Run: headless pygame with SDL's dummy video driver; simulated clock (each Clock.tick advances the game by its frame time, no real sleeping); random seed 0; keys injected as events and as key.get_pressed() state; mouse plan: one left click at the window centre at the start of phase 2, then a move to the lower-right quarter at the start of phase 3.
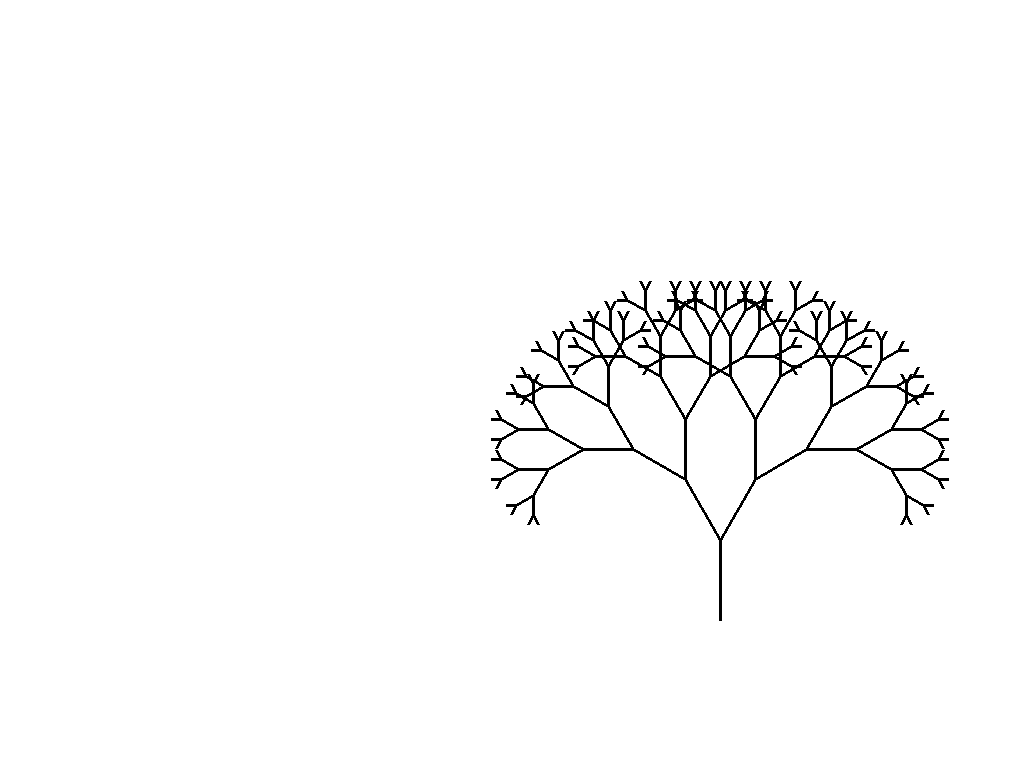
Frame 1 of 4 · flips 1–60 · no input
Frame 2 of 4 · flips 61–180 · clicked the window centre · tapped SPACE, RETURN · held RIGHT (→), D · screen unchanged from frame 1, image omitted
Frame 3 of 4 · flips 181–300 · moved the mouse to the lower-right quarter · held DOWN (↓), S · screen unchanged from frame 2, image omitted
Frame 4 of 4 · flips 301–420 · held LEFT (←), A, UP (↑), W · screen unchanged from frame 3, image omitted

The pygame program that drew these frames:

import pygame,sys, math, random

pygame.init()

W, H = 1440, 720
screen = pygame.display.set_mode((W,H), pygame.FULLSCREEN)

def terminate():
    pygame.quit()
    sys.exit()

def waitForKeyOrClick():
    while True:
        for event in pygame.event.get():
            if event.type == pygame.QUIT:
                terminate()
            elif event.type == pygame.KEYDOWN:
                if event.key == pygame.K_ESCAPE:
                    terminate()
                else:
                    return
            elif event.type == pygame.MOUSEBUTTONDOWN:
                return


#Draws a simple tree recursively
def drawTree(screen, x, y, length, angle, color, wid,div):
    if length > 5:
        ex = x + length*math.cos(angle)
        ey = y + length*math.sin(angle)
        pygame.draw.line(screen, color, (x, y), (ex, ey), wid)
        drawTree(screen, ex, ey, length-10, angle+math.pi/div,color, wid, div)
        drawTree(screen, ex, ey, length-10, angle-math.pi/div,color, wid, div)

clock = pygame.time.Clock()
while True:
    for event in pygame.event.get():
        if event.type == pygame.KEYDOWN:
            if event.key == pygame.K_ESCAPE:
                terminate()
    screen.fill((255,255,255))

    
    drawTree(screen, W/2, H-100, 80, -math.pi/2.0, (0,0,0), 3, 6.0)

    pygame.display.update()
    clock.tick(30)
terminate()
